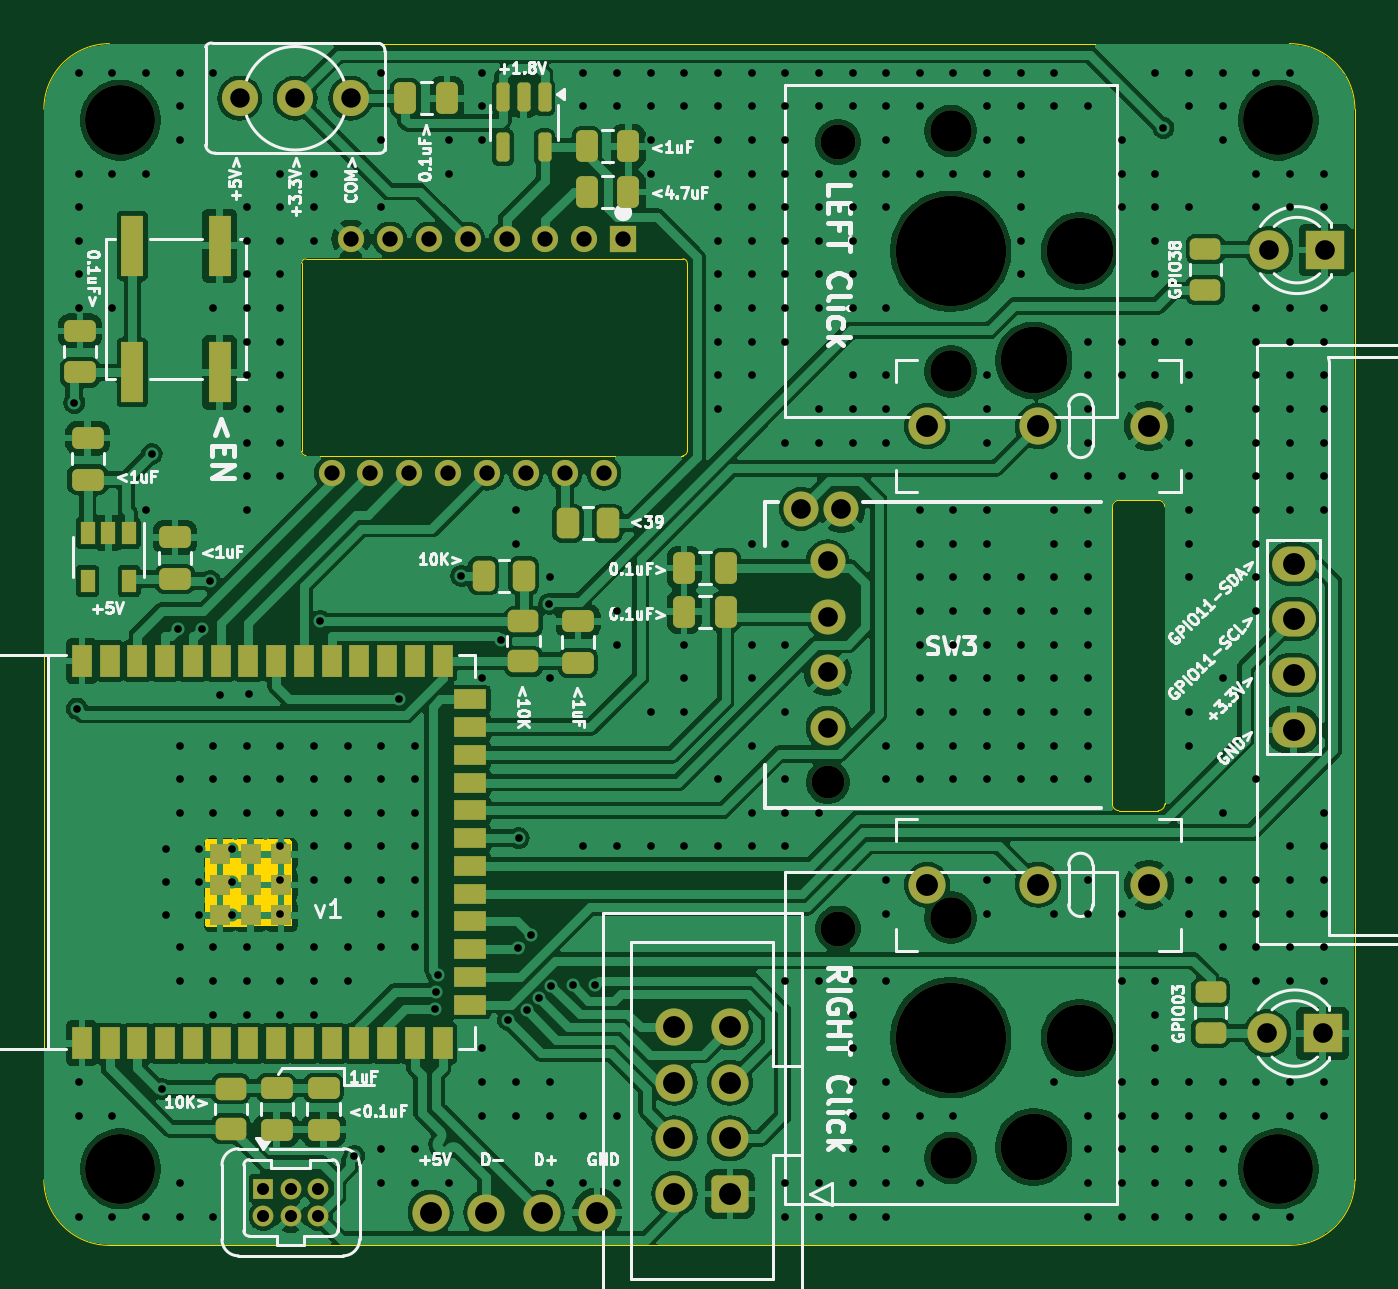
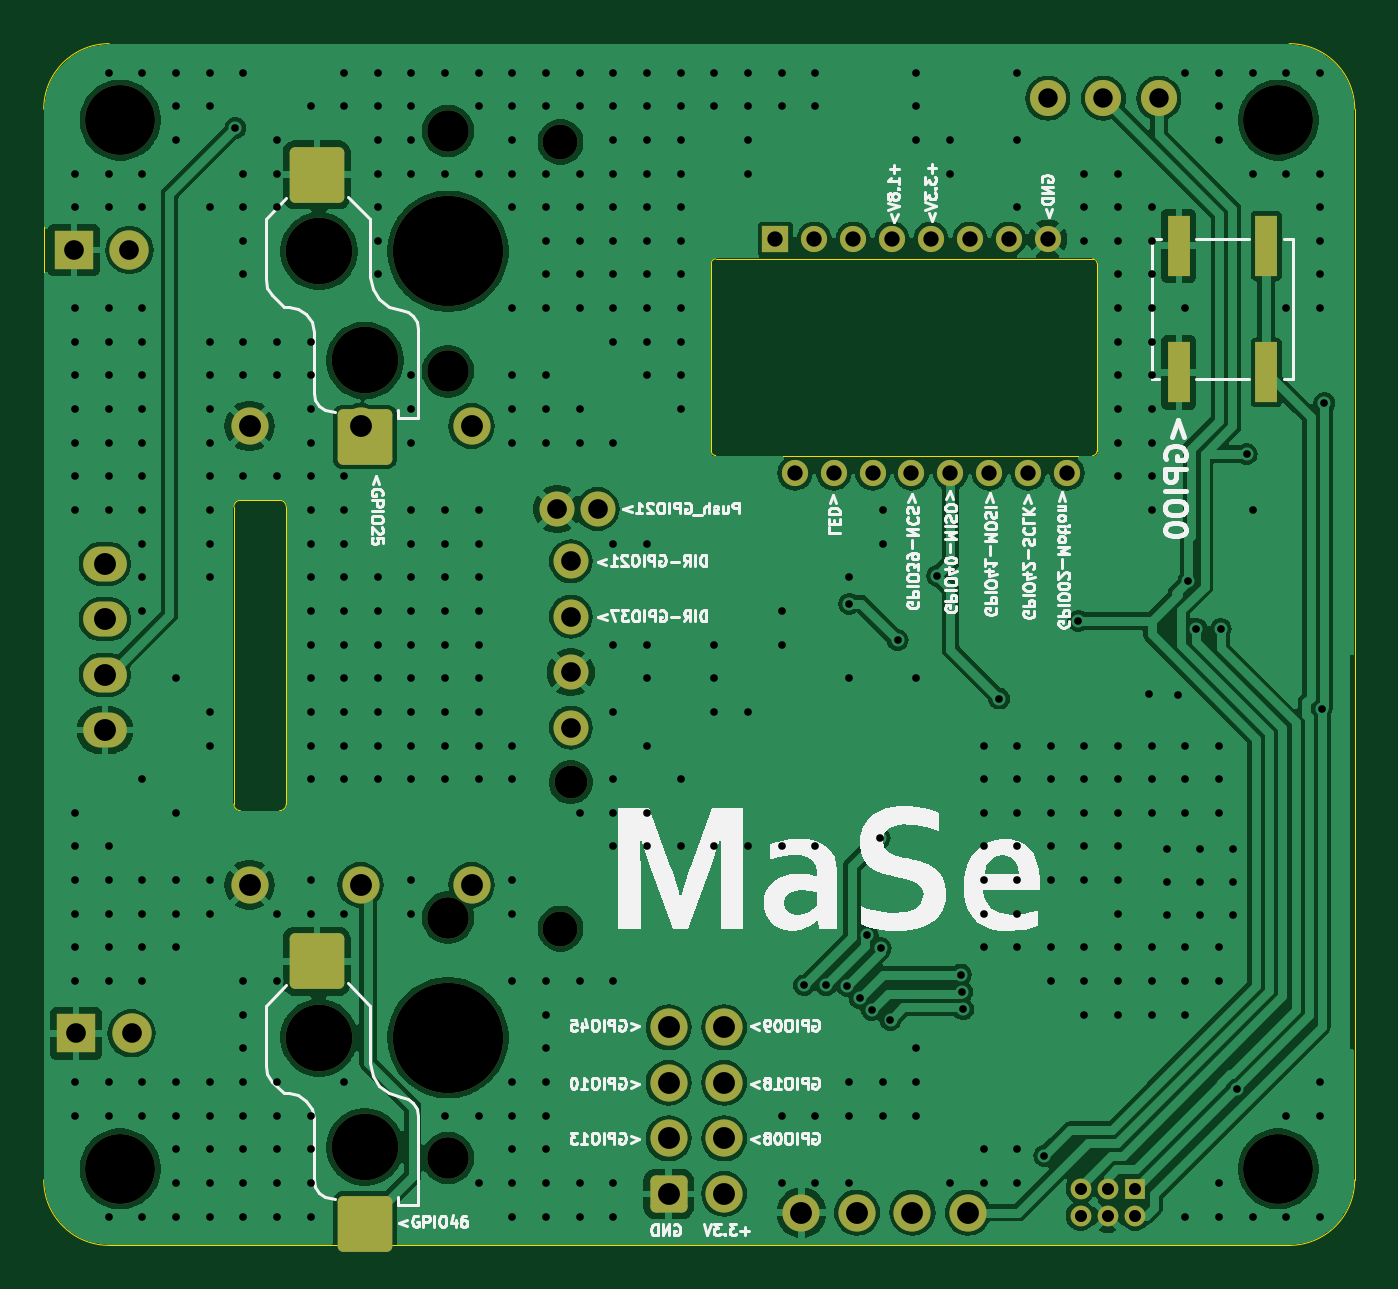
Circuit board: 11 layer files. Board 60.0 x 55.0 mm.
- bottom_copper: Trackball-B_Cu.gbl (154763 bytes)
- bottom_mask: Trackball-B_Mask.gbs (3810 bytes)
- paste: Trackball-B_Paste.gbp (1770 bytes)
- bottom_silk: Trackball-B_Silkscreen.gbo (99201 bytes)
- outline: Trackball-Edge_Cuts.gm1 (2404 bytes)
- top_copper: Trackball-F_Cu.gtl (226819 bytes)
- top_mask: Trackball-F_Mask.gts (7231 bytes)
- paste: Trackball-F_Paste.gtp (5186 bytes)
- top_silk: Trackball-F_Silkscreen.gto (86079 bytes)
- drill: Trackball-NPTH.drl (925 bytes)
- drill: Trackball-PTH.drl (9428 bytes)

=== bottom_copper: Trackball-B_Cu.gbl (154763 bytes, source omitted) ===
=== bottom_mask: Trackball-B_Mask.gbs ===
%TF.GenerationSoftware,KiCad,Pcbnew,8.0.7*%
%TF.CreationDate,2025-01-14T08:36:20+01:00*%
%TF.ProjectId,Trackball,54726163-6b62-4616-9c6c-2e6b69636164,rev?*%
%TF.SameCoordinates,Original*%
%TF.FileFunction,Soldermask,Bot*%
%TF.FilePolarity,Negative*%
%FSLAX46Y46*%
G04 Gerber Fmt 4.6, Leading zero omitted, Abs format (unit mm)*
G04 Created by KiCad (PCBNEW 8.0.7) date 2025-01-14 08:36:20*
%MOMM*%
%LPD*%
G01*
G04 APERTURE LIST*
G04 Aperture macros list*
%AMRoundRect*
0 Rectangle with rounded corners*
0 $1 Rounding radius*
0 $2 $3 $4 $5 $6 $7 $8 $9 X,Y pos of 4 corners*
0 Add a 4 corners polygon primitive as box body*
4,1,4,$2,$3,$4,$5,$6,$7,$8,$9,$2,$3,0*
0 Add four circle primitives for the rounded corners*
1,1,$1+$1,$2,$3*
1,1,$1+$1,$4,$5*
1,1,$1+$1,$6,$7*
1,1,$1+$1,$8,$9*
0 Add four rect primitives between the rounded corners*
20,1,$1+$1,$2,$3,$4,$5,0*
20,1,$1+$1,$4,$5,$6,$7,0*
20,1,$1+$1,$6,$7,$8,$9,0*
20,1,$1+$1,$8,$9,$2,$3,0*%
G04 Aperture macros list end*
%ADD10C,1.700000*%
%ADD11O,1.700000X1.700000*%
%ADD12C,3.200000*%
%ADD13R,1.200000X1.200000*%
%ADD14C,1.200000*%
%ADD15RoundRect,0.250000X0.600000X0.600000X-0.600000X0.600000X-0.600000X-0.600000X0.600000X-0.600000X0*%
%ADD16R,1.800000X1.800000*%
%ADD17C,1.800000*%
%ADD18C,1.900000*%
%ADD19C,1.600000*%
%ADD20C,3.050000*%
%ADD21C,5.050000*%
%ADD22RoundRect,0.250000X-1.000000X1.025000X-1.000000X-1.025000X1.000000X-1.025000X1.000000X1.025000X0*%
%ADD23C,1.500000*%
%ADD24R,0.950000X0.950000*%
%ADD25C,0.950000*%
%ADD26O,2.000000X1.600000*%
%ADD27C,1.651000*%
%ADD28R,1.000000X2.800000*%
G04 APERTURE END LIST*
D10*
X109700000Y-74000000D03*
D11*
X112240000Y-74000000D03*
X114780000Y-74000000D03*
X117320000Y-74000000D03*
D12*
X148500000Y-72000000D03*
X148500000Y-24000000D03*
D13*
X118515000Y-29450000D03*
D14*
X116735000Y-29450000D03*
X114955000Y-29450000D03*
X113175000Y-29450000D03*
X111395000Y-29450000D03*
X109615000Y-29450000D03*
X107835000Y-29450000D03*
X106055000Y-29450000D03*
X105165000Y-40150000D03*
X106945000Y-40150000D03*
X108725000Y-40150000D03*
X110505000Y-40150000D03*
X112285000Y-40150000D03*
X114065000Y-40150000D03*
X115845000Y-40150000D03*
X117625000Y-40150000D03*
D12*
X95500000Y-72000000D03*
X95500000Y-24000000D03*
D10*
X142580000Y-59000000D03*
X137500000Y-59000000D03*
X132420000Y-59000000D03*
D15*
X123400000Y-73140000D03*
D10*
X120860000Y-73140000D03*
X123400000Y-70600000D03*
X120860000Y-70600000D03*
X123400000Y-68060000D03*
X120860000Y-68060000D03*
X123400000Y-65520000D03*
X120860000Y-65520000D03*
D16*
X150520000Y-65800000D03*
D17*
X147980000Y-65800000D03*
D18*
X133500000Y-24500000D03*
D19*
X128350000Y-25000000D03*
D20*
X139400000Y-30000000D03*
D21*
X133500000Y-30000000D03*
D20*
X137300000Y-35000000D03*
D18*
X133500000Y-35500000D03*
D22*
X139500000Y-26500000D03*
X137300000Y-38500000D03*
D23*
X127875000Y-54300000D03*
D19*
X127875000Y-44190000D03*
X127875000Y-46730000D03*
X127875000Y-49270000D03*
X127875000Y-51810000D03*
X126650000Y-41800000D03*
X128500000Y-41800000D03*
D24*
X102050000Y-72900000D03*
D25*
X103300000Y-72900000D03*
X104550000Y-72900000D03*
X102050000Y-74150000D03*
X103300000Y-74150000D03*
X104550000Y-74150000D03*
D16*
X150620000Y-29950000D03*
D17*
X148080000Y-29950000D03*
D10*
X142580000Y-38000000D03*
X137500000Y-38000000D03*
X132420000Y-38000000D03*
D26*
X149200000Y-51920000D03*
X149200000Y-49380000D03*
X149200000Y-46840000D03*
X149200000Y-44300000D03*
D18*
X133500000Y-60500000D03*
D19*
X128350000Y-61000000D03*
D20*
X139400000Y-66000000D03*
D21*
X133500000Y-66000000D03*
D20*
X137300000Y-71000000D03*
D18*
X133500000Y-71500000D03*
D22*
X139500000Y-62500000D03*
X137300000Y-74500000D03*
D27*
X106040000Y-23000000D03*
X103500000Y-23000000D03*
X100960000Y-23000000D03*
D28*
X96050000Y-29750000D03*
X96050000Y-35550000D03*
X100050000Y-29750000D03*
X100050000Y-35550000D03*
M02*

=== paste: Trackball-B_Paste.gbp (1770 bytes, source withheld) ===
=== bottom_silk: Trackball-B_Silkscreen.gbo (99201 bytes, source omitted) ===
=== outline: Trackball-Edge_Cuts.gm1 ===
%TF.GenerationSoftware,KiCad,Pcbnew,8.0.7*%
%TF.CreationDate,2025-01-14T08:36:20+01:00*%
%TF.ProjectId,Trackball,54726163-6b62-4616-9c6c-2e6b69636164,rev?*%
%TF.SameCoordinates,Original*%
%TF.FileFunction,Profile,NP*%
%FSLAX46Y46*%
G04 Gerber Fmt 4.6, Leading zero omitted, Abs format (unit mm)*
G04 Created by KiCad (PCBNEW 8.0.7) date 2025-01-14 08:36:20*
%MOMM*%
%LPD*%
G01*
G04 APERTURE LIST*
%TA.AperFunction,Profile*%
%ADD10C,0.050000*%
%TD*%
G04 APERTURE END LIST*
D10*
X152000000Y-23500000D02*
X152000000Y-72500000D01*
X92000000Y-72500000D02*
X92000000Y-23500000D01*
X103995000Y-39350000D02*
X121245000Y-39350000D01*
X149000000Y-75500000D02*
X95000000Y-75500000D01*
X92000000Y-23500000D02*
G75*
G02*
X95000000Y-20500000I3000000J0D01*
G01*
X152000000Y-72500000D02*
G75*
G02*
X149000000Y-75500000I-3000000J0D01*
G01*
X121245000Y-30350000D02*
G75*
G02*
X121445000Y-30550000I0J-200000D01*
G01*
X95000000Y-20500000D02*
X149000000Y-20500000D01*
X95000000Y-75500000D02*
G75*
G02*
X92000000Y-72500000I0J3000000D01*
G01*
X103795000Y-30550000D02*
G75*
G02*
X103995000Y-30350000I200000J0D01*
G01*
X103995000Y-39350000D02*
G75*
G02*
X103795000Y-39150000I0J200000D01*
G01*
X121445000Y-39150000D02*
X121445000Y-30550000D01*
X103795000Y-30550000D02*
X103795000Y-39150000D01*
X149000000Y-20500000D02*
G75*
G02*
X152000000Y-23500000I0J-3000000D01*
G01*
X121445000Y-39150000D02*
G75*
G02*
X121245000Y-39350000I-200000J0D01*
G01*
X121245000Y-30350000D02*
X103995000Y-30350000D01*
X140900000Y-41700000D02*
X140900000Y-55300000D01*
X141200000Y-55600000D02*
X143000000Y-55600000D01*
X143000000Y-41400000D02*
X141200000Y-41400000D01*
X143300000Y-55300000D02*
X143300000Y-41700000D01*
X140900000Y-41700000D02*
G75*
G02*
X141200000Y-41400000I300000J0D01*
G01*
X141200000Y-55600000D02*
G75*
G02*
X140900000Y-55300000I0J300000D01*
G01*
X143000000Y-41400000D02*
G75*
G02*
X143300000Y-41700000I0J-300000D01*
G01*
X143300000Y-55300000D02*
G75*
G02*
X143000000Y-55600000I-300000J0D01*
G01*
G36*
X103303350Y-56929685D02*
G01*
X103349105Y-56982489D01*
X103360311Y-57033688D01*
X103369689Y-60766614D01*
X103350173Y-60833703D01*
X103297484Y-60879591D01*
X103246617Y-60890923D01*
X99484928Y-60919065D01*
X99417743Y-60899882D01*
X99371594Y-60847422D01*
X99360000Y-60795068D01*
X99360000Y-57034000D01*
X99379685Y-56966961D01*
X99432489Y-56921206D01*
X99484000Y-56910000D01*
X103236311Y-56910000D01*
X103303350Y-56929685D01*
G37*
M02*

=== top_copper: Trackball-F_Cu.gtl (226819 bytes, source omitted) ===
=== top_mask: Trackball-F_Mask.gts (7231 bytes, source omitted) ===
=== paste: Trackball-F_Paste.gtp ===
%TF.GenerationSoftware,KiCad,Pcbnew,8.0.7*%
%TF.CreationDate,2025-01-14T08:36:20+01:00*%
%TF.ProjectId,Trackball,54726163-6b62-4616-9c6c-2e6b69636164,rev?*%
%TF.SameCoordinates,Original*%
%TF.FileFunction,Paste,Top*%
%TF.FilePolarity,Positive*%
%FSLAX46Y46*%
G04 Gerber Fmt 4.6, Leading zero omitted, Abs format (unit mm)*
G04 Created by KiCad (PCBNEW 8.0.7) date 2025-01-14 08:36:20*
%MOMM*%
%LPD*%
G01*
G04 APERTURE LIST*
G04 Aperture macros list*
%AMRoundRect*
0 Rectangle with rounded corners*
0 $1 Rounding radius*
0 $2 $3 $4 $5 $6 $7 $8 $9 X,Y pos of 4 corners*
0 Add a 4 corners polygon primitive as box body*
4,1,4,$2,$3,$4,$5,$6,$7,$8,$9,$2,$3,0*
0 Add four circle primitives for the rounded corners*
1,1,$1+$1,$2,$3*
1,1,$1+$1,$4,$5*
1,1,$1+$1,$6,$7*
1,1,$1+$1,$8,$9*
0 Add four rect primitives between the rounded corners*
20,1,$1+$1,$2,$3,$4,$5,0*
20,1,$1+$1,$4,$5,$6,$7,0*
20,1,$1+$1,$6,$7,$8,$9,0*
20,1,$1+$1,$8,$9,$2,$3,0*%
G04 Aperture macros list end*
%ADD10R,0.650000X1.060000*%
%ADD11R,0.900000X1.500000*%
%ADD12R,1.500000X0.900000*%
%ADD13R,0.900000X0.900000*%
%ADD14RoundRect,0.250000X-0.250000X-0.475000X0.250000X-0.475000X0.250000X0.475000X-0.250000X0.475000X0*%
%ADD15R,1.000000X2.800000*%
%ADD16RoundRect,0.250000X0.475000X-0.250000X0.475000X0.250000X-0.475000X0.250000X-0.475000X-0.250000X0*%
%ADD17RoundRect,0.250000X0.262500X0.450000X-0.262500X0.450000X-0.262500X-0.450000X0.262500X-0.450000X0*%
%ADD18RoundRect,0.250000X0.450000X-0.262500X0.450000X0.262500X-0.450000X0.262500X-0.450000X-0.262500X0*%
%ADD19RoundRect,0.250000X0.250000X0.475000X-0.250000X0.475000X-0.250000X-0.475000X0.250000X-0.475000X0*%
%ADD20RoundRect,0.150000X-0.150000X0.512500X-0.150000X-0.512500X0.150000X-0.512500X0.150000X0.512500X0*%
%ADD21RoundRect,0.250000X-0.450000X0.262500X-0.450000X-0.262500X0.450000X-0.262500X0.450000X0.262500X0*%
%ADD22RoundRect,0.250000X-0.475000X0.250000X-0.475000X-0.250000X0.475000X-0.250000X0.475000X0.250000X0*%
%ADD23RoundRect,0.243750X0.456250X-0.243750X0.456250X0.243750X-0.456250X0.243750X-0.456250X-0.243750X0*%
%ADD24RoundRect,0.243750X-0.456250X0.243750X-0.456250X-0.243750X0.456250X-0.243750X0.456250X0.243750X0*%
G04 APERTURE END LIST*
D10*
X95900000Y-42900000D03*
X94950000Y-42900000D03*
X94000000Y-42900000D03*
X94000000Y-45100000D03*
X95900000Y-45100000D03*
D11*
X93740000Y-66250000D03*
X95010000Y-66250000D03*
X96280000Y-66250000D03*
X97550000Y-66250000D03*
X98820000Y-66250000D03*
X100090000Y-66250000D03*
X101360000Y-66250000D03*
X102630000Y-66250000D03*
X103900000Y-66250000D03*
X105170000Y-66250000D03*
X106440000Y-66250000D03*
X107710000Y-66250000D03*
X108980000Y-66250000D03*
X110250000Y-66250000D03*
D12*
X111500000Y-64485000D03*
X111500000Y-63215000D03*
X111500000Y-61945000D03*
X111500000Y-60675000D03*
X111500000Y-59405000D03*
X111500000Y-58135000D03*
X111500000Y-56865000D03*
X111500000Y-55595000D03*
X111500000Y-54325000D03*
X111500000Y-53055000D03*
X111500000Y-51785000D03*
X111500000Y-50515000D03*
D11*
X110250000Y-48750000D03*
X108980000Y-48750000D03*
X107710000Y-48750000D03*
X106440000Y-48750000D03*
X105170000Y-48750000D03*
X103900000Y-48750000D03*
X102630000Y-48750000D03*
X101360000Y-48750000D03*
X100090000Y-48750000D03*
X98820000Y-48750000D03*
X97550000Y-48750000D03*
X96280000Y-48750000D03*
X95010000Y-48750000D03*
X93740000Y-48750000D03*
D13*
X100060000Y-60400000D03*
X101460000Y-60400000D03*
X102860000Y-60400000D03*
X102860000Y-60400000D03*
X100060000Y-59000000D03*
X100060000Y-59000000D03*
X101460000Y-59000000D03*
X102860000Y-59000000D03*
X100060000Y-57600000D03*
X101460000Y-57600000D03*
X102860000Y-57600000D03*
D14*
X116850000Y-27300000D03*
X118750000Y-27300000D03*
D15*
X96050000Y-35550000D03*
X96050000Y-29750000D03*
X100050000Y-35550000D03*
X100050000Y-29750000D03*
D16*
X98000000Y-45000000D03*
X98000000Y-43100000D03*
X104800000Y-70200000D03*
X104800000Y-68300000D03*
D17*
X113962500Y-44850000D03*
X112137500Y-44850000D03*
D18*
X100550000Y-70162500D03*
X100550000Y-68337500D03*
D19*
X110450000Y-23000000D03*
X108550000Y-23000000D03*
D20*
X114912500Y-22962500D03*
X113962500Y-22962500D03*
X113012500Y-22962500D03*
X113012500Y-25237500D03*
X114912500Y-25237500D03*
D21*
X113950000Y-46937500D03*
X113950000Y-48762500D03*
D19*
X123200000Y-44500000D03*
X121300000Y-44500000D03*
D14*
X116850000Y-25200000D03*
X118750000Y-25200000D03*
D16*
X94000000Y-40450000D03*
X94000000Y-38550000D03*
D22*
X93650000Y-33650000D03*
X93650000Y-35550000D03*
D23*
X145400000Y-65787500D03*
X145400000Y-63912500D03*
D22*
X102650000Y-68300000D03*
X102650000Y-70200000D03*
D14*
X121300000Y-46500000D03*
X123200000Y-46500000D03*
D17*
X117812500Y-42450000D03*
X115987500Y-42450000D03*
D24*
X145150000Y-29912500D03*
X145150000Y-31787500D03*
D16*
X116450000Y-48837500D03*
X116450000Y-46937500D03*
G36*
X103303350Y-56929685D02*
G01*
X103349105Y-56982489D01*
X103360311Y-57033688D01*
X103369689Y-60766614D01*
X103350173Y-60833703D01*
X103297484Y-60879591D01*
X103246617Y-60890923D01*
X99484928Y-60919065D01*
X99417743Y-60899882D01*
X99371594Y-60847422D01*
X99360000Y-60795068D01*
X99360000Y-57034000D01*
X99379685Y-56966961D01*
X99432489Y-56921206D01*
X99484000Y-56910000D01*
X103236311Y-56910000D01*
X103303350Y-56929685D01*
G37*
M02*

=== top_silk: Trackball-F_Silkscreen.gto (86079 bytes, source omitted) ===
=== drill: Trackball-NPTH.drl ===
M48
; DRILL file {KiCad 8.0.7} date 2025-01-14T08:36:23+0100
; FORMAT={-:-/ absolute / inch / decimal}
; #@! TF.CreationDate,2025-01-14T08:36:23+01:00
; #@! TF.GenerationSoftware,Kicad,Pcbnew,8.0.7
; #@! TF.FileFunction,NonPlated,1,2,NPTH
FMAT,2
INCH
; #@! TA.AperFunction,NonPlated,NPTH,ComponentDrill
T1C0.0591
; #@! TA.AperFunction,NonPlated,NPTH,ComponentDrill
T2C0.0630
; #@! TA.AperFunction,NonPlated,NPTH,ComponentDrill
T3C0.0748
; #@! TA.AperFunction,NonPlated,NPTH,ComponentDrill
T4C0.1201
; #@! TA.AperFunction,NonPlated,NPTH,ComponentDrill
T5C0.1260
; #@! TA.AperFunction,NonPlated,NPTH,ComponentDrill
T6C0.1988
%
G90
G05
T1
X5.0344Y-2.1378
T2
X5.0531Y-0.9843
X5.0531Y-2.4016
T3
X5.2559Y-0.9646
X5.2559Y-1.3976
X5.2559Y-2.3819
X5.2559Y-2.815
T4
X5.4055Y-1.378
X5.4055Y-2.7953
X5.4882Y-1.1811
X5.4882Y-2.5984
T5
X3.7598Y-0.9449
X3.7598Y-2.8346
X5.8465Y-0.9449
X5.8465Y-2.8346
T6
X5.2559Y-1.1811
X5.2559Y-2.5984
M30

=== drill: Trackball-PTH.drl (9428 bytes, source omitted) ===
